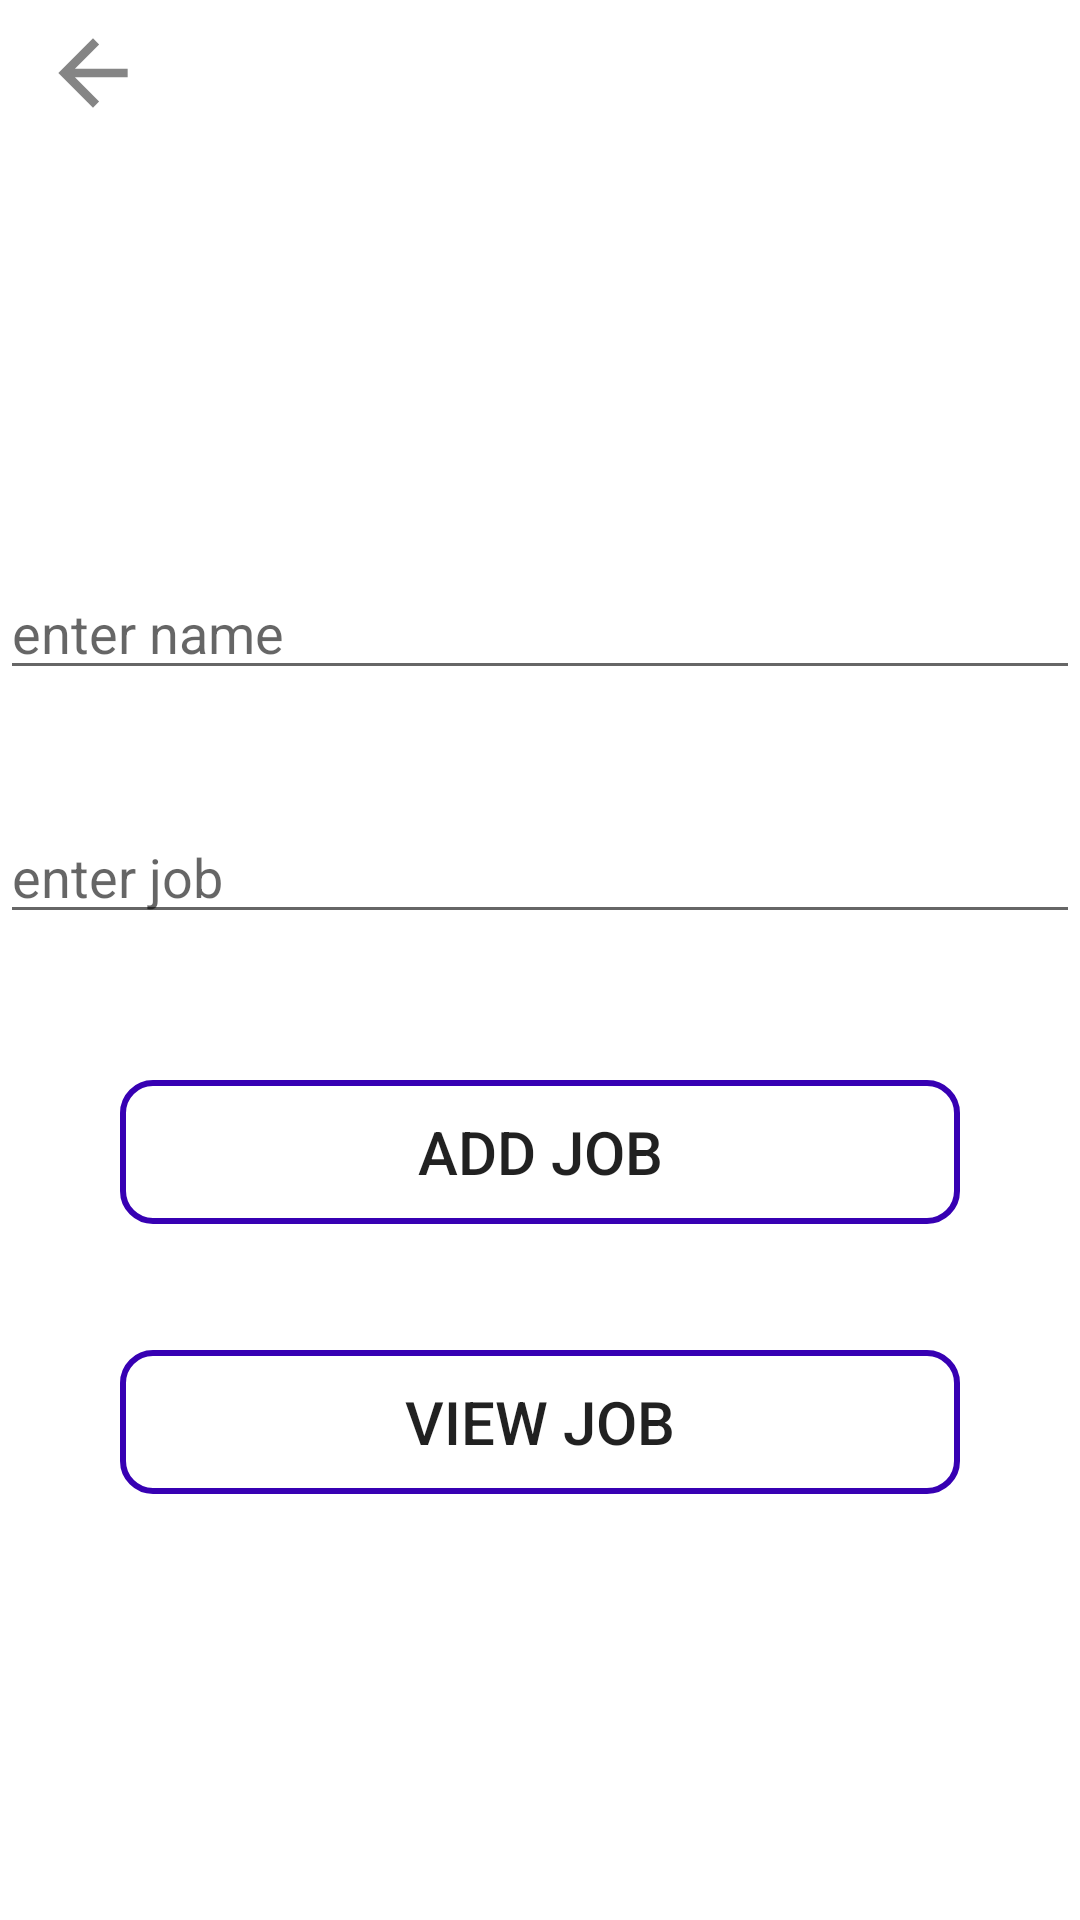

Here is an Android app screen rendered from its layout file. Give the layout XML and the strings, colors and styles it references.
<!-- AndroidManifest.xml: application theme Theme.ManagementApp -->
<!-- res/layout/activity_job.xml -->
<?xml version="1.0" encoding="utf-8"?>
<RelativeLayout xmlns:android="http://schemas.android.com/apk/res/android"
    xmlns:app="http://schemas.android.com/apk/res-auto"
    xmlns:tools="http://schemas.android.com/tools"
    android:layout_width="match_parent"
    android:layout_height="match_parent"
    tools:context=".JobActivity">
    <ImageView
        android:id="@+id/backToadminAcvity"

        android:layout_width="77dp"
        android:layout_height="52dp"


        android:layout_alignParentStart="true"
        android:layout_alignParentLeft="true"
        android:layout_alignParentTop="true"
        android:layout_marginStart="-8dp"
        android:layout_marginLeft="-8dp"
        android:layout_marginTop="-2dp"
        android:src="@drawable/ic_action_backwards" />
    <EditText
        android:layout_width="match_parent"
        android:layout_height="40dp"
        android:id="@+id/namE"
        android:hint="enter name"
        android:layout_marginTop="190dp"/>
    <EditText
        android:layout_width="match_parent"
        android:layout_height="wrap_content"
        android:hint="enter job"
        android:layout_marginTop="40dp"
        android:layout_below="@+id/namE"
        android:id="@+id/personJob"/>

    <Button
        android:id="@+id/addJob"
        android:layout_width="match_parent"
        android:layout_height="wrap_content"

        android:layout_marginStart="40dp"
        android:layout_marginTop="360dp"
        android:layout_marginEnd="40dp"
        android:layout_marginBottom="2dp"
        android:background="@drawable/text_multline"

        android:text="ADD JOB"
        android:textSize="20dp" />

    <Button
        android:id="@+id/viewJob"
        android:layout_width="match_parent"
        android:layout_height="wrap_content"

        android:layout_marginStart="40dp"
        android:layout_marginTop="450dp"
        android:layout_marginEnd="40dp"
        android:layout_marginBottom="2dp"
        android:background="@drawable/text_multline"

        android:text="VIEW JOB"
        android:textSize="20dp" />


</RelativeLayout>
<!-- resources referenced by this layout -->
<resources>
  <!-- drawable ic_action_backwards (drawable-anydpi) -->
  <vector xmlns:android="http://schemas.android.com/apk/res/android"
      android:width="24dp"
      android:height="24dp"
      android:viewportWidth="24"
      android:viewportHeight="24"
      android:tint="#333333"
      android:alpha="0.6">
    <group android:scaleX="0.6666667"
        android:scaleY="0.6666667"
        android:translateX="4"
        android:translateY="4">
      <path
          android:fillColor="@android:color/white"
          android:pathData="M20,11H7.83l5.59,-5.59L12,4l-8,8 8,8 1.41,-1.41L7.83,13H20v-2z"/>
    </group>
  </vector>
  <!-- drawable text_multline (drawable) -->
  <?xml version="1.0" encoding="utf-8"?>
  <shape xmlns:android="http://schemas.android.com/apk/res/android">
      <stroke android:color="@color/purple_700" android:width="2dp"/>
      <corners android:radius="10dp"/>
  </shape>
  <style name="Theme.ManagementApp" parent="Theme.MaterialComponents.DayNight.DarkActionBar">
          
          <item name="colorPrimary">@color/purple_500</item>
          <item name="colorPrimaryVariant">@color/purple_700</item>
  
          <item name="colorOnPrimary">@color/white</item>
          
          <item name="colorSecondary">@color/teal_200</item>
          <item name="colorSecondaryVariant">@color/teal_700</item>
          <item name="colorOnSecondary">@color/black</item>
          
          <item name="android:statusBarColor" tools:targetApi="l">?attr/colorPrimaryVariant</item>
          
      </style>
  <!-- not gathered from this repository: default colours our renderer supplied (Android Studio template values) -->
  <color name="purple_500">#FF6200EE</color>
  <color name="purple_700">#FF3700B3</color>
  <color name="teal_200">#FF03DAC5</color>
  <color name="teal_700">#FF018786</color>
  <color name="black">#FF000000</color>
  <color name="white">#FFFFFFFF</color>
</resources>
